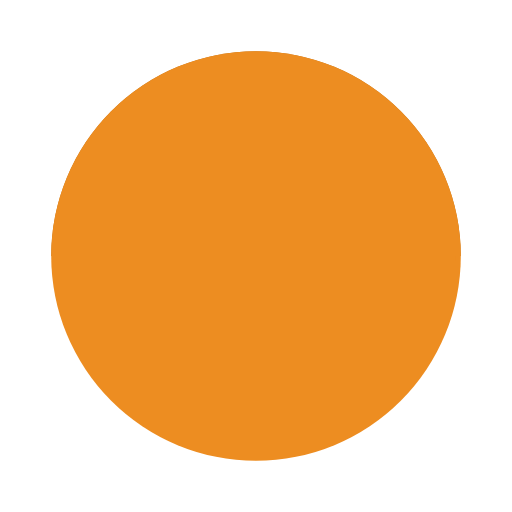
t = 0.00 s
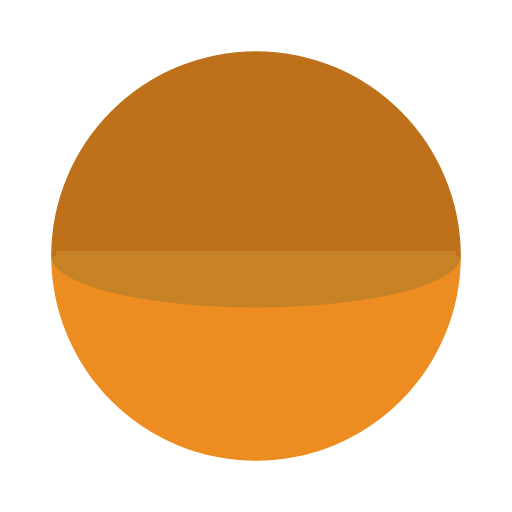
t = 0.39 s
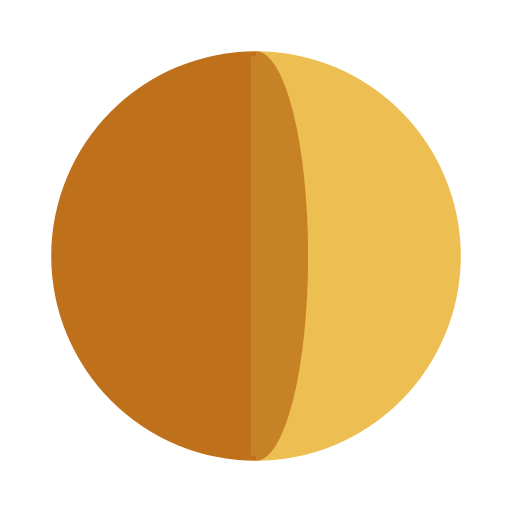
t = 0.86 s
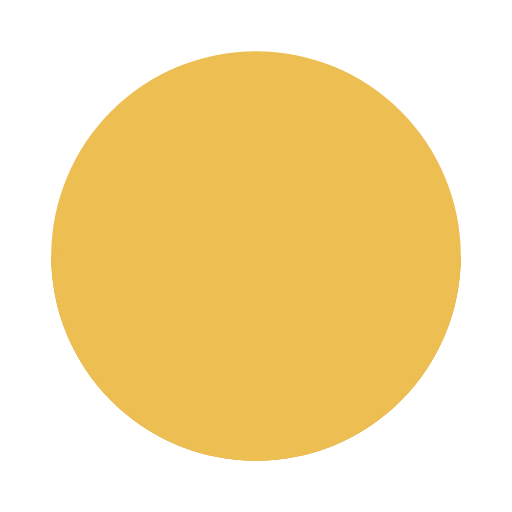
t = 1.25 s
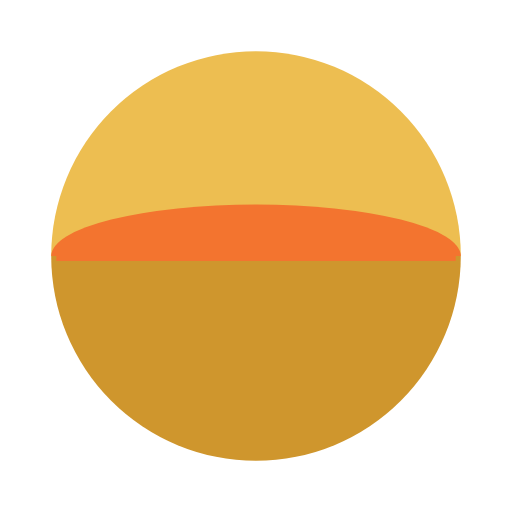
t = 1.64 s
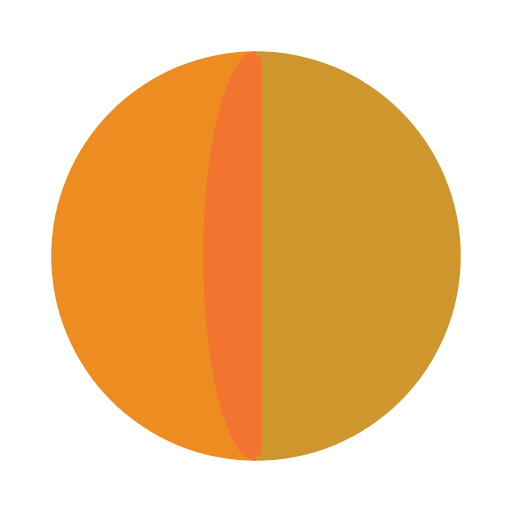
t = 2.11 s

The animated SVG that drew these frames (rendered in a browser with its animation timeline set to each time). Animation: 6 SMIL elements (animate=4,animateTransform=2); one cycle of 2.50 s, repeats indefinitely.

<svg xmlns="http://www.w3.org/2000/svg" xmlns:xlink="http://www.w3.org/1999/xlink" style="margin: auto; display: block;" width="200px" height="200px" viewBox="0 0 100 100" preserveAspectRatio="xMidYMid">
<g transform="translate(50 50)">
  <g>
    <animateTransform attributeName="transform" type="rotate" calcMode="discrete" values="0;90;180;270;360" keyTimes="0;0.25;0.5;0.75;1" dur="2.5s" repeatCount="indefinite"></animateTransform>
    <path d="M-40 0A40 40 0 1 0 40 0" fill="#ed8d21">
      <animate attributeName="fill" calcMode="discrete" values="#ed8d21;#be711a;#edbe51;#cf962d;#ed8d21" keyTimes="0;0.24;0.49;0.74;0.99" dur="2.5s" repeatCount="indefinite"></animate>
    </path>
    <path d="M-40 0A40 40 0 0 1 40 0" fill="#be711a">
      <animate attributeName="fill" calcMode="discrete" values="#be711a;#edbe51;#cf962d;#ed8d21;#be711a" keyTimes="0;0.25;0.5;0.75;1" dur="2.5s" repeatCount="indefinite"></animate>
    </path>
    <path d="M-39 0L39 0" stroke="#b37028" stroke-width="2">
      <animate attributeName="stroke" values="#ed8d21;#b37028;#c98827;#be711a;#c98827;#eb9327;#edbe51;#eb9327;#ff6930;#cf962d;#ff6930;#b37028;#ed8d21" keyTimes="0;0.124;0.125;0.25;0.374;0.375;0.5;0.624;0.625;0.75;0.874;0.875;1" dur="2.5s" repeatCount="indefinite"></animate>
    </path>
    <g>
      <path d="M-40 0A40 40 0 0 1 40 0Z" fill="#b37028">
        <animate attributeName="fill" values="#ed8d21;#b37028;#c98827;#be711a;#c98827;#eb9327;#edbe51;#eb9327;#ff6930;#cf962d;#ff6930;#b37028;#ed8d21" keyTimes="0;0.124;0.125;0.25;0.374;0.375;0.5;0.624;0.625;0.75;0.874;0.875;1" dur="2.5s" repeatCount="indefinite"></animate>
      <animateTransform attributeName="transform" type="scale" values="1 1;1 0;1 -1;1 1" keyTimes="0;0.5;0.999;1" dur="0.625s" repeatCount="indefinite"></animateTransform>
    </path></g>
  </g>
</g>
</svg>